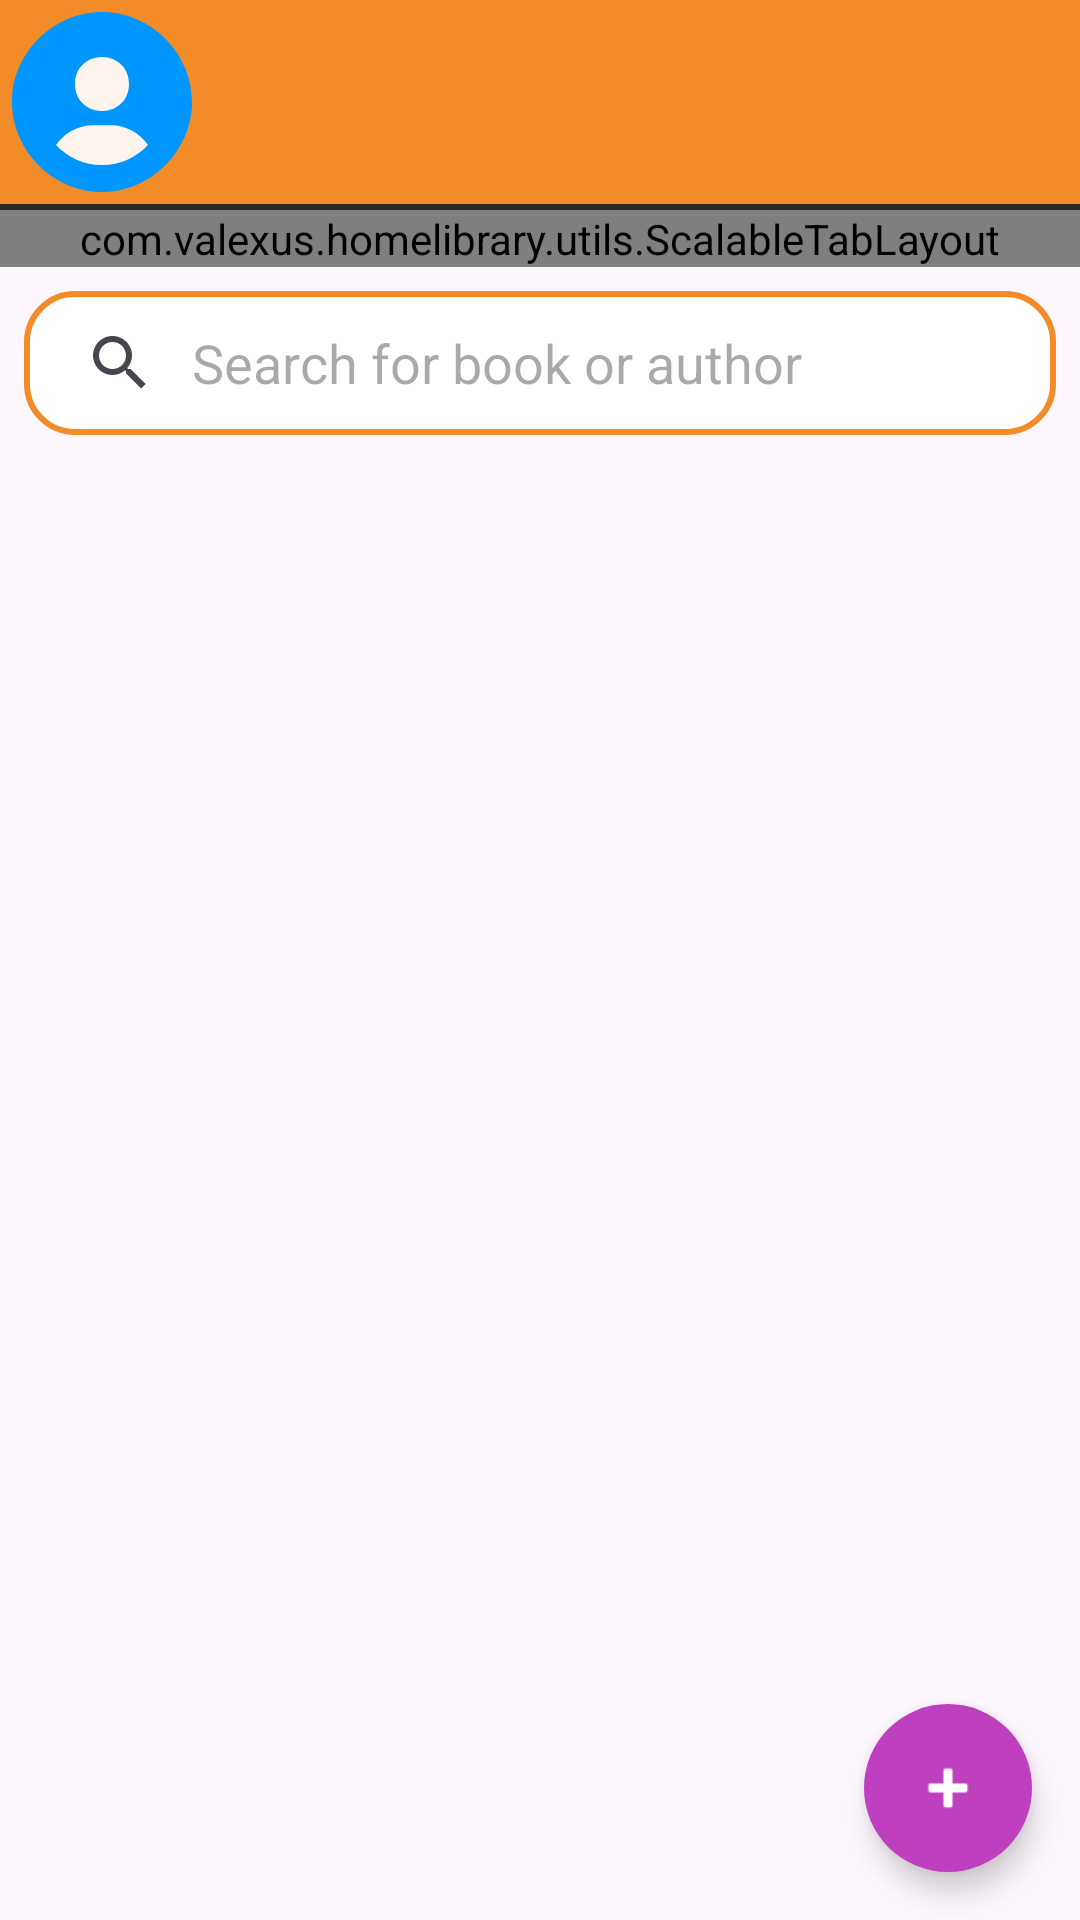

Write the Android layout XML for this screen, with the resource values it uses.
<!-- AndroidManifest.xml: application theme Theme.HomeLibrary -->
<!-- res/layout/fragment_main_page.xml -->
<?xml version="1.0" encoding="utf-8"?>
<layout xmlns:android="http://schemas.android.com/apk/res/android"
    xmlns:app="http://schemas.android.com/apk/res-auto"
    xmlns:tools="http://schemas.android.com/tools"
    tools:context=".ui.main.MainPageFragment">

    <data>

        <variable
            name="viewModel"
            type="com.valexus.homelibrary.ui.main.MainViewModel" />
    </data>

    <androidx.coordinatorlayout.widget.CoordinatorLayout
        android:layout_width="match_parent"
        android:layout_height="match_parent">

        <com.google.android.material.appbar.AppBarLayout
            android:layout_width="match_parent"
            android:layout_height="wrap_content"
            android:backgroundTint="@color/orange_cadmiun"
            android:theme="@style/ThemeOverlay.AppCompat.Dark.ActionBar">

            <TextView
                android:id="@+id/profile_text"
                style="@style/TitleText"
                android:layout_width="match_parent"
                android:layout_height="wrap_content"
                android:layout_margin="4dp"
                android:drawablePadding="4dp"
                android:gravity="center_vertical"
                android:textColor="@color/white_seashell"
                app:drawableStartCompat="@drawable/empty_avatar_icon" />

            <com.google.android.material.divider.MaterialDivider
                android:layout_width="match_parent"
                android:layout_height="2dp"
                app:dividerColor="@color/black_matte" />

            <com.valexus.homelibrary.utils.ScalableTabLayout
                android:id="@+id/tab_layout"
                android:layout_width="match_parent"
                android:layout_height="wrap_content"
                android:layout_margin="@dimen/dp_5"
                android:background="@null"
                app:tabBackground="@drawable/tab_selector"
                app:tabIndicator="@null"
                app:tabMaxWidth="0dp"
                app:tabMode="scrollable"
                app:tabRippleColor="@null"
                app:tabSelectedTextColor="@color/white"
                app:tabTextAppearance="@style/CustomTabText"
                app:tabTextColor="@color/black">

                <com.google.android.material.tabs.TabItem
                    android:layout_width="wrap_content"
                    android:layout_height="wrap_content"
                    android:text="@string/all_tab" />

                <com.google.android.material.tabs.TabItem
                    android:layout_width="wrap_content"
                    android:layout_height="wrap_content"
                    android:text="@string/want_read_tab" />

                <com.google.android.material.tabs.TabItem
                    android:layout_width="wrap_content"
                    android:layout_height="wrap_content"
                    android:text="@string/have_read_tab" />
            </com.valexus.homelibrary.utils.ScalableTabLayout>
        </com.google.android.material.appbar.AppBarLayout>

        <androidx.core.widget.NestedScrollView
            android:layout_width="match_parent"
            android:layout_height="match_parent"
            android:fillViewport="true"
            app:layout_behavior="@string/appbar_scrolling_view_behavior">

            <LinearLayout
                android:layout_width="match_parent"
                android:layout_height="match_parent"
                android:orientation="vertical">

                <SearchView
                    android:layout_width="match_parent"
                    android:layout_height="wrap_content"
                    android:layout_margin="8dp"
                    android:background="@drawable/search_border"
                    android:iconifiedByDefault="false"
                    android:queryBackground="@android:color/transparent"
                    android:queryHint="@string/search_for"
                    app:searchIcon="@android:drawable/ic_menu_search" />

                <TextView
                    android:id="@+id/found_text"
                    style="@style/bodyMediumText"
                    android:layout_width="wrap_content"
                    android:layout_height="wrap_content"
                    android:layout_gravity="start"
                    android:layout_margin="8dp"
                    android:text="@{viewModel.books.size &lt;= 99 ? @string/found(viewModel.books.size) : @string/found_big_amount}"
                    android:textColor="@color/black_matte" />

                <androidx.viewpager2.widget.ViewPager2
                    android:id="@+id/view_pager"
                    android:layout_width="match_parent"
                    android:layout_height="match_parent" />
            </LinearLayout>
        </androidx.core.widget.NestedScrollView>

        <com.google.android.material.floatingactionbutton.FloatingActionButton
            android:layout_width="wrap_content"
            android:layout_height="wrap_content"
            android:layout_gravity="bottom|end"
            android:layout_margin="16dp"
            android:backgroundTint="@color/bright_purple"
            android:contentDescription="TODO"
            android:src="@android:drawable/ic_input_add"
            app:shapeAppearanceOverlay="@style/fab_rounded"
            app:tint="@color/white" />
    </androidx.coordinatorlayout.widget.CoordinatorLayout>
</layout>
<!-- resources referenced by this layout -->
<resources>
  <color name="black">#FF000000</color>
  <color name="black_matte">#28282B</color>
  <color name="bright_purple">#FFBF40BF</color>
  <color name="orange_cadmiun">#F28C28</color>
  <color name="white">#FFFFFFFF</color>
  <color name="white_seashell">#FFFFF5EE</color>
  <!-- drawable empty_avatar_icon (drawable) -->
  <vector xmlns:android="http://schemas.android.com/apk/res/android" android:height="60dp" android:viewportHeight="120" android:viewportWidth="120" android:width="60dp">
        
      <group>
              
          <clip-path android:pathData="M0,0h120v120h-120z"/>
              
          <path android:fillColor="@color/white_seashell" android:pathData="M60,60m-50,0a50,50 0,1 1,100 0a50,50 0,1 1,-100 0"/>
              
          <path android:fillColor="#0096FF" android:pathData="M60,0C27.47,0 0,27.47 0,60C0,92.53 27.47,120 60,120C92.53,120 120,92.53 120,60C120,27.47 92.53,0 60,0ZM60,30C70.36,30 78,37.63 78,48C78,58.37 70.36,66 60,66C49.64,66 42,58.37 42,48C42,37.63 49.64,30 60,30ZM29.36,88.63C34.75,80.71 43.72,75.43 54,75.43H66C76.28,75.43 85.25,80.71 90.64,88.63C82.97,96.84 72.09,102 60,102C47.91,102 37.03,96.84 29.36,88.63Z"/>
            
      </group>
      
  </vector>
  <!-- drawable search_border (drawable) -->
  <?xml version="1.0" encoding="utf-8"?>
  <shape xmlns:android="http://schemas.android.com/apk/res/android">
      <solid android:color="@color/white"/>
      <corners
          android:radius="16dp"/>
      <stroke
          android:color="@color/orange_cadmiun"
          android:width="2dp"/>
  </shape>
  <string name="all_tab">All</string>
  <string name="found">Found: %d</string>
  <string name="found_big_amount">Found: 99+</string>
  <string name="have_read_tab">Have read</string>
  <string name="search_for">Search for book or author</string>
  <string name="want_read_tab">Want to read</string>
  <style name="CustomTabText" parent="TextAppearance.AppCompat.Widget.ActionBar.Title.Inverse">
          <item name="android:textSize">16sp</item>
          <item name="android:textAllCaps">false</item>
      </style>
  <style name="TitleText" parent="TextAppearance.AppCompat">
          <item name="android:textColor">@color/white_seashell</item>
          <item name="android:textStyle">bold</item>
          <item name="android:textSize">24sp</item>
      </style>
  <style name="bodyMediumText" parent="TextAppearance.AppCompat">
          <item name="android:textColor">@color/gray_light</item>
          <item name="android:textSize">16sp</item>
      </style>
  <style name="fab_rounded">
          <item name="cornerFamily">rounded</item>
          <item name="cornerSize">50%</item>
      </style>
  <style name="Theme.HomeLibrary" parent="Base.Theme.HomeLibrary" />
  <color name="gray_light">#FFD3D3D3</color>
  <style name="Base.Theme.HomeLibrary" parent="Theme.Material3.DayNight.NoActionBar">
          
          
      </style>
</resources>
